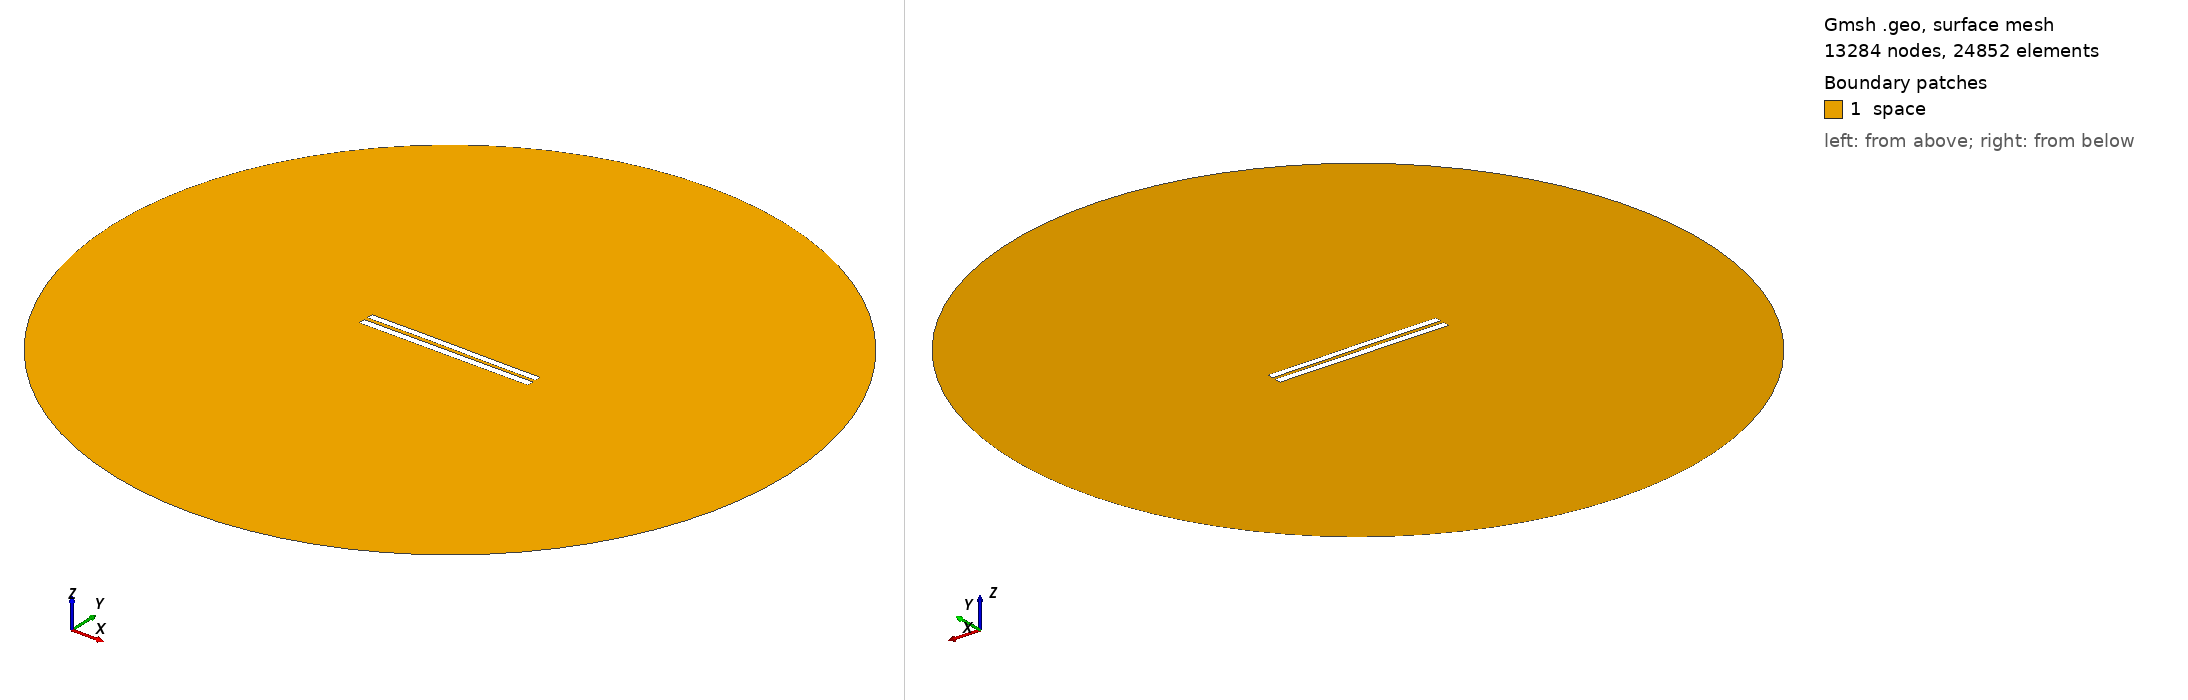

Gmsh geometry script, surface-meshed: 13284 nodes, 24852 surface elements. Boundary patches (legend numbers): 1 space. Left view from above one corner, right view from below the opposite corner. Legend entries are the model's physical surfaces. The drawing asked Gmsh for element sizes between 1% and 20% of the model's largest extent; the script's own settings can give other sizes.

=== 5093.geo (drawn) ===
//---------------------------------------
// Geometry kernel
//---------------------------------------

SetFactory("OpenCASCADE");



//---------------------------------------
// Parameters of the geometry
//---------------------------------------

// Overetch of the upper plate
overetch = 0.125;

// Distance between the plates
distance = 2.25;

// Discretization over the x axis (for the deformation)
nx = 50; 

// Length of the plate
L = 100 - overetch; 

// Number of modes
n = 4; 

// 1st mode coefficient
coeff(1) = -0.15;
beta(1) = 0.596864 * 3.1415926535 / L;

// 2nd mode coefficient
coeff(2) = 0.07499999999999998;
beta(2) = 1.49418 * 3.1415926535 / L;

// 3rd mode coefficient
coeff(3) = 0.07499999999999998;
beta(3) = 2.50025 * 3.1415926535 / L;

// 4th mode coefficient
coeff(4) = 0.0;
beta(4) = 3.49999 * 3.1415926535 / L;



//---------------------------------------
// Upper plate (deformed rectangle)
//---------------------------------------

// Coordiantes of the upper plate
xmin = -50;
xmax = 50 - overetch;

// Height of the upper plate
yheight = 4 - 2 * overetch;

// Indexes of the points
UpperID[] = {};
LowerID[] = {};
LeftID[] = {};
RightID[] = {};

// Point index
p = 1;

// Horizontal edges
For i In {1:nx}
    x = xmin + (i-1)*(xmax - xmin)/(nx-1);

    y_bottom = distance / 2 + overetch;
    For j In {1:n}
        C = (Cosh(beta(j)*L) + Cos(beta(j)*L)) / (Sinh(beta(j)*L) + Sin(beta(j)*L));
        y_bottom  = y_bottom + coeff(j) * (Cosh(beta(j)*(x+50)) - Cos(beta(j)*(x+50)) - C * (Sinh(beta(j)*(x+50)) - Sin(beta(j)*(x+50))));
    EndFor

    y_top = y_bottom + yheight;

    Point(p) = {x, y_top, 0, 1.0};
    UpperID[i] = p;
    p = p + 1;

    Point(p) = {x, y_bottom, 0, 1.0};
    LowerID[i] = p;
    p = p + 1;
EndFor

// Create point lists
UpperPts[] = {}; LowerPts[] = {};
For i In {1:nx}
  UpperPts[] += {UpperID[i]};
  LowerPts[] += {LowerID[i]};
EndFor

// Build splines
Spline(1) = {UpperPts[]};
Spline(2) = {LowerPts[]};
Line(3) = {LowerPts[nx-1], UpperPts[nx-1]};
Line(4) = {LowerPts[0], UpperPts[0]};

// Build the plane surface
Curve Loop(1) = {2, 3, -1, -4};
Plane Surface(1) = {1};



//---------------------------------------
// Lower plate (rectangle)
//---------------------------------------

// Vertices
Point(1001) = {-50, -1, 0, 1.0};
Point(1002) = { 50, -1, 0, 1.0};
Point(1003) = { 50,  -5, 0, 1.0};
Point(1004) = {-50,  -5, 0, 1.0};

// Edges
Line(5) = {1001, 1002};
Line(6) = {1002, 1003};
Line(7) = {1003, 1004};
Line(8) = {1004, 1001};

// Plane surface
Line Loop(2) = {5, 6, 7, 8};
Plane Surface(2) = {2}; 



//---------------------------------------
// Outer (fictious) boundary
//---------------------------------------

// Points
Point(1005) = {0, 0, 0};       // Center
Point(1006) = {200, 0, 0};     // Start point
Point(1007) = {0, 200, 0};     // 90 degrees
Point(1008) = {-200, 0, 0};    // 180 degrees
Point(1009) = {0, -200, 0};    // 270 degrees

// Circle arcs (each needs start, center, end)
Circle(9) = {1006, 1005, 1007};
Circle(10) = {1007, 1005, 1008};
Circle(11) = {1008, 1005, 1009};
Circle(12) = {1009, 1005, 1006};

// Plane surface for the entire domain
Curve Loop(3) = {9, 10, 11, 12};
Surface(3) = {3};

// Subtract the plates from the whole domain to obtain the actual domain where we want to solve the equations
BooleanDifference{ Surface{3}; Delete; }{ Surface{1}; Surface{2}; Delete; }




//---------------------------------------
// Transfinite Lines/Curves
//---------------------------------------

// Set the number of points on the boundaries
r = 7;

// Plates
Transfinite Curve {1, 2} = 50*r Using Progression 1;
Transfinite Curve {3, 4} = 2*r Using Progression 1;
Transfinite Line {5, 7} = 50*r Using Progression 1;
Transfinite Line {6, 8} = 2*r Using Progression 1;

// Outer boundary
Transfinite Line {9, 10, 11, 12} = 20 Using Progression 1;



//---------------------------------------
// Physical groups
//---------------------------------------                

// Physical curves (boundaries)
Physical Line("force_segment", 10) = {2};
Physical Line("upper_plate", 11) = {1, 3, 4};
Physical Line("lower_plate", 12) = {5, 6, 7, 8};
Physical Line("boundary", 20) = {9, 10, 11, 12};

// Physical Surfaces
Physical Surface("space", 30) = {3};



//---------------------------------------
// 6. Generate the Mesh
//---------------------------------------

// 2D mesh generation
Mesh 2;
